Labelled photos from "retinal_images", an image-classification folder in prisi8379/Retiscan_Miniproject. The possible labels are: mild diabetic retinopathy, moderate diabetic retinopathy, proliferative diabetic retinopathy, severe diabetic retinopathy.

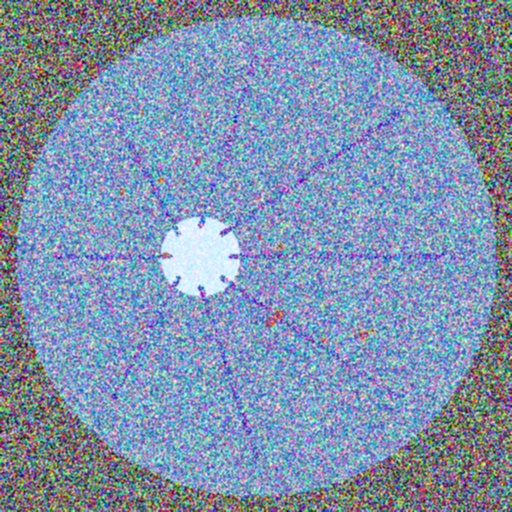
Label: moderate diabetic retinopathy

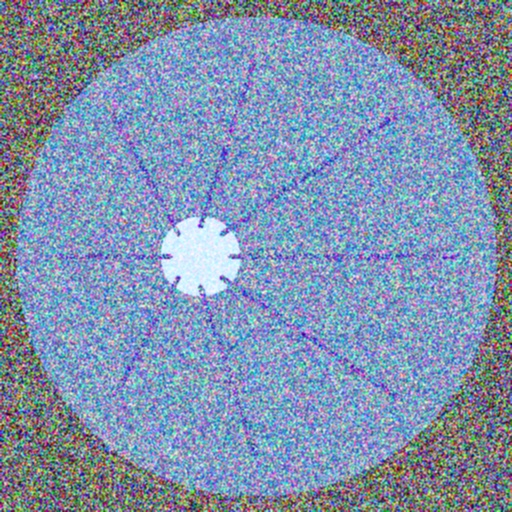
Label: mild diabetic retinopathy

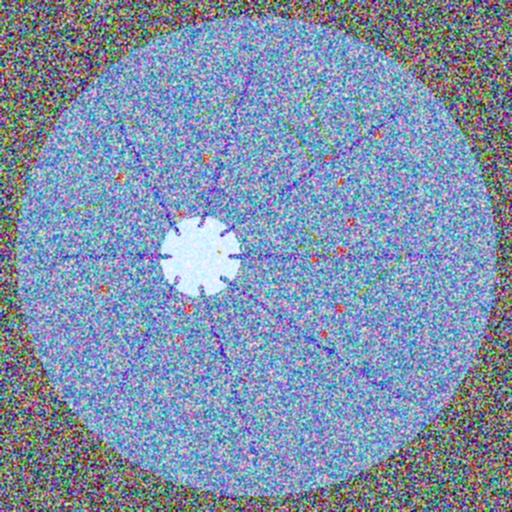
Label: proliferative diabetic retinopathy

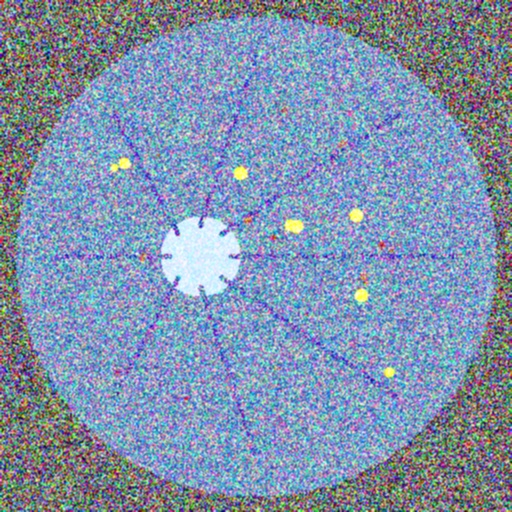
Label: severe diabetic retinopathy

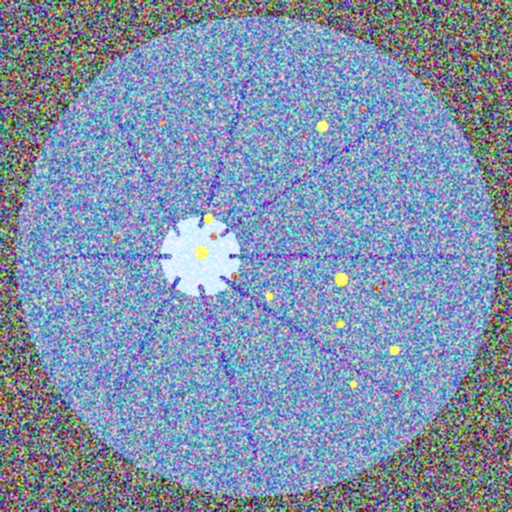
Label: severe diabetic retinopathy

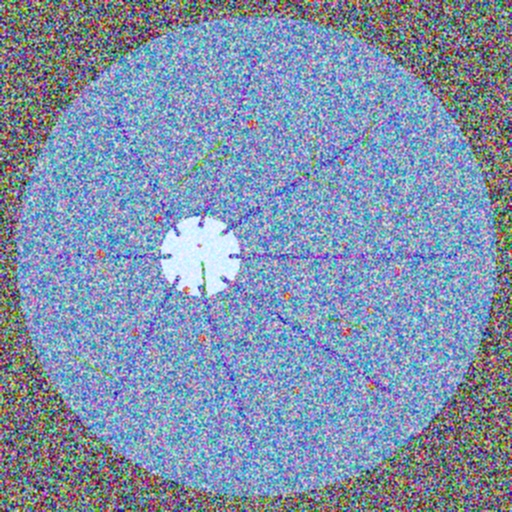
Label: proliferative diabetic retinopathy
